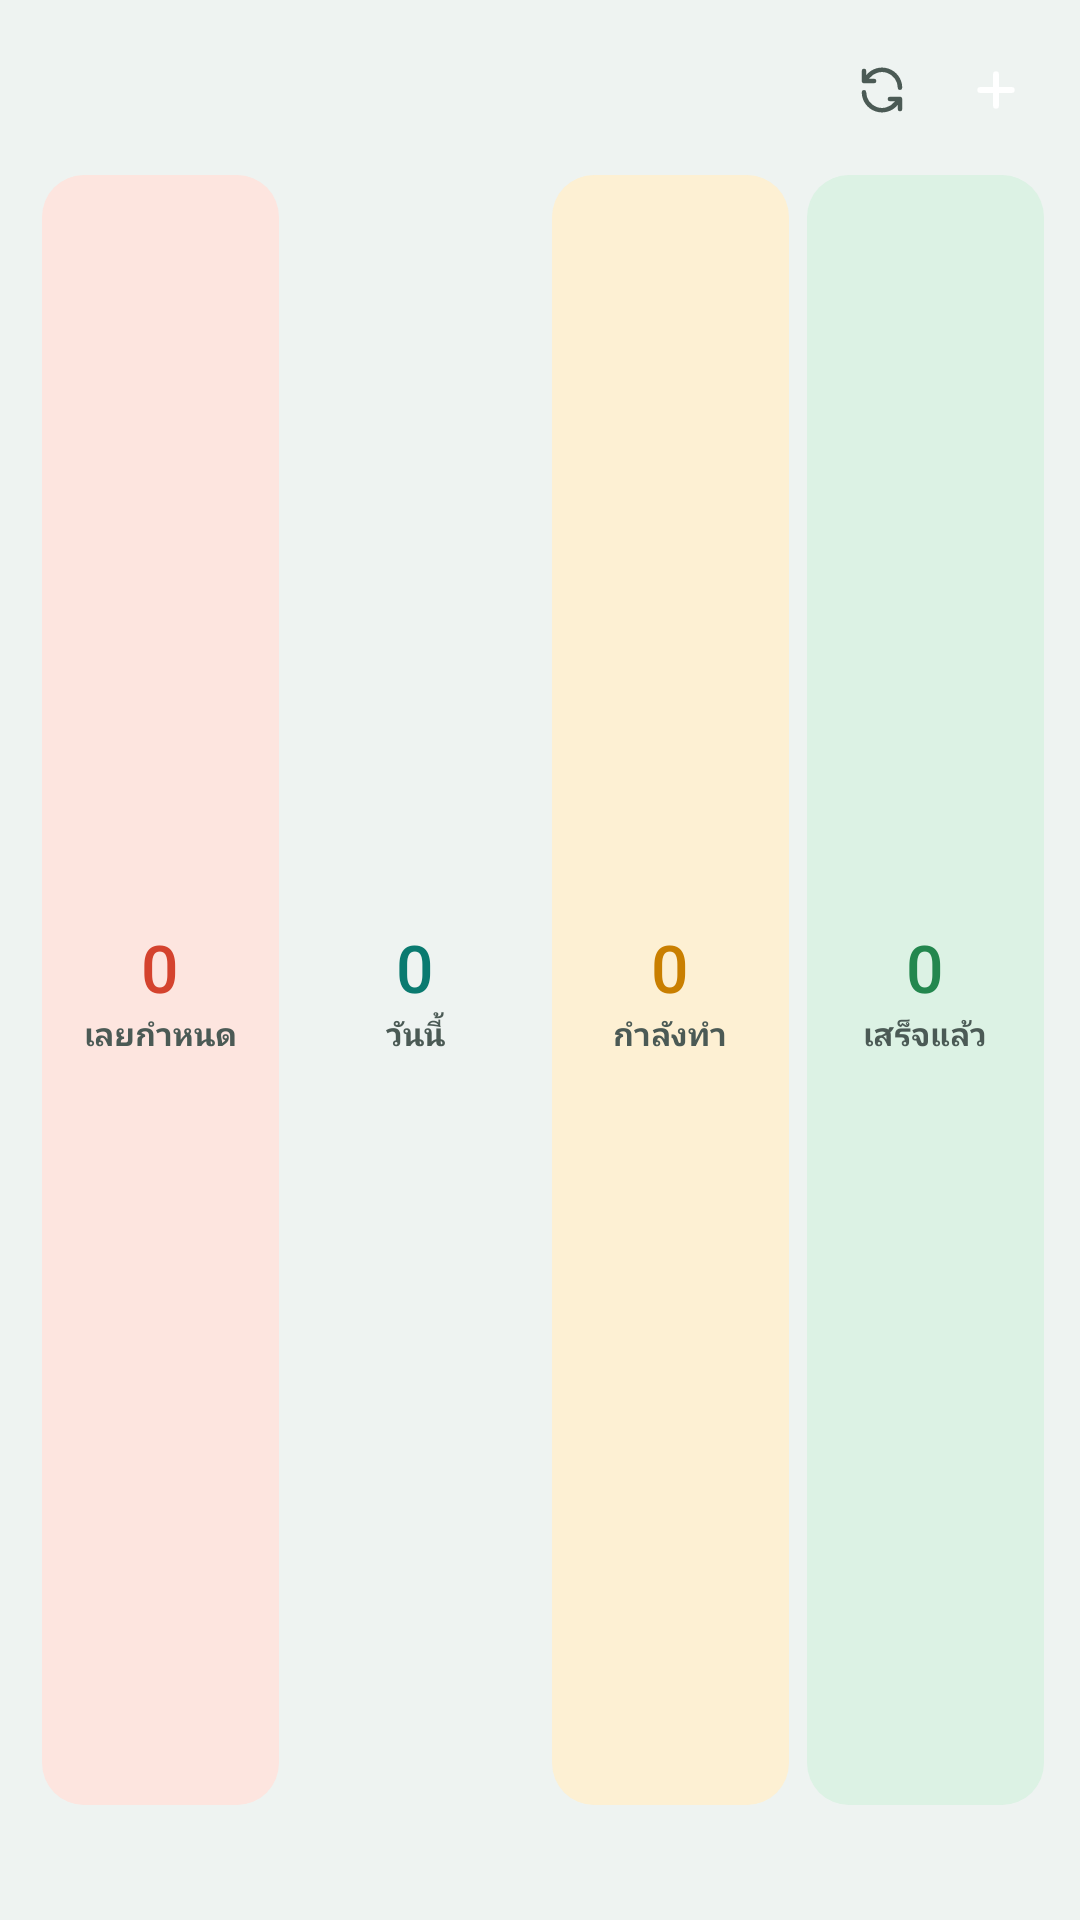

Layout XML and referenced resources for this Android screen:
<!-- AndroidManifest.xml: application theme AppTheme -->
<!-- res/layout/widget_summary.xml -->
<?xml version="1.0" encoding="utf-8"?>
<LinearLayout xmlns:android="http://schemas.android.com/apk/res/android"
    android:id="@+id/root"
    android:layout_width="match_parent"
    android:layout_height="match_parent"
    android:orientation="vertical"
    android:background="@drawable/widget_bg"
    android:paddingLeft="14dp"
    android:paddingTop="12dp"
    android:paddingRight="12dp"
    android:paddingBottom="12dp">

    <LinearLayout
        android:layout_width="match_parent"
        android:layout_height="wrap_content"
        android:orientation="horizontal"
        android:gravity="center_vertical">

        <LinearLayout
            android:layout_width="0dp"
            android:layout_height="wrap_content"
            android:layout_weight="1"
            android:orientation="vertical">

            <TextView
                android:id="@+id/date"
                android:layout_width="wrap_content"
                android:layout_height="wrap_content"
                android:singleLine="true"
                android:textColor="@color/ink"
                android:textSize="16sp"
                android:fontFamily="sans-serif-medium" />

            <TextView
                android:id="@+id/brand"
                android:layout_width="wrap_content"
                android:layout_height="wrap_content"
                android:singleLine="true"
                android:ellipsize="end"
                android:textColor="@color/accent"
                android:textSize="11sp"
                android:textStyle="bold" />
        </LinearLayout>

        <ImageView
            android:id="@+id/btn_refresh"
            android:layout_width="32dp"
            android:layout_height="32dp"
            android:background="@drawable/btn_circle"
            android:padding="7dp"
            android:src="@drawable/ic_refresh"
            android:tint="@color/ink2"
            android:contentDescription="@string/cd_refresh" />

        <ImageView
            android:id="@+id/btn_add"
            android:layout_width="32dp"
            android:layout_height="32dp"
            android:layout_marginLeft="6dp"
            android:background="@drawable/btn_add"
            android:padding="7dp"
            android:src="@drawable/ic_add"
            android:tint="@color/accent_ink"
            android:contentDescription="@string/cd_add" />
    </LinearLayout>

    <LinearLayout
        android:layout_width="match_parent"
        android:layout_height="0dp"
        android:layout_weight="1"
        android:layout_marginTop="10dp"
        android:orientation="horizontal">

        <LinearLayout
            android:id="@+id/tile_overdue"
            android:layout_width="0dp"
            android:layout_height="match_parent"
            android:layout_weight="1"
            android:orientation="vertical"
            android:gravity="center"
            android:background="@drawable/tile_overdue"
            android:paddingTop="4dp"
            android:paddingBottom="4dp">
            <TextView android:id="@+id/num_overdue" android:layout_width="wrap_content" android:layout_height="wrap_content"
                android:textColor="@color/overdue" android:textSize="22sp" android:fontFamily="sans-serif-medium" android:text="0" />
            <TextView android:id="@+id/label_overdue" android:layout_width="wrap_content" android:layout_height="wrap_content"
                android:singleLine="true" android:ellipsize="end" android:textColor="@color/ink2" android:textSize="10.5sp"
                android:textStyle="bold" android:text="@string/tile_overdue" />
        </LinearLayout>

        <LinearLayout
            android:id="@+id/tile_today"
            android:layout_width="0dp"
            android:layout_height="match_parent"
            android:layout_weight="1"
            android:layout_marginLeft="6dp"
            android:orientation="vertical"
            android:gravity="center"
            android:background="@drawable/tile_today"
            android:paddingTop="4dp"
            android:paddingBottom="4dp">
            <TextView android:id="@+id/num_today" android:layout_width="wrap_content" android:layout_height="wrap_content"
                android:textColor="@color/accent" android:textSize="22sp" android:fontFamily="sans-serif-medium" android:text="0" />
            <TextView android:id="@+id/label_today" android:layout_width="wrap_content" android:layout_height="wrap_content"
                android:singleLine="true" android:ellipsize="end" android:textColor="@color/ink2" android:textSize="10.5sp"
                android:textStyle="bold" android:text="@string/tile_today" />
        </LinearLayout>

        <LinearLayout
            android:id="@+id/tile_doing"
            android:layout_width="0dp"
            android:layout_height="match_parent"
            android:layout_weight="1"
            android:layout_marginLeft="6dp"
            android:orientation="vertical"
            android:gravity="center"
            android:background="@drawable/tile_doing"
            android:paddingTop="4dp"
            android:paddingBottom="4dp">
            <TextView android:id="@+id/num_doing" android:layout_width="wrap_content" android:layout_height="wrap_content"
                android:textColor="@color/doing" android:textSize="22sp" android:fontFamily="sans-serif-medium" android:text="0" />
            <TextView android:id="@+id/label_doing" android:layout_width="wrap_content" android:layout_height="wrap_content"
                android:singleLine="true" android:ellipsize="end" android:textColor="@color/ink2" android:textSize="10.5sp"
                android:textStyle="bold" android:text="@string/tile_doing" />
        </LinearLayout>

        <LinearLayout
            android:id="@+id/tile_done"
            android:layout_width="0dp"
            android:layout_height="match_parent"
            android:layout_weight="1"
            android:layout_marginLeft="6dp"
            android:orientation="vertical"
            android:gravity="center"
            android:background="@drawable/tile_done"
            android:paddingTop="4dp"
            android:paddingBottom="4dp">
            <TextView android:id="@+id/num_done" android:layout_width="wrap_content" android:layout_height="wrap_content"
                android:textColor="@color/done" android:textSize="22sp" android:fontFamily="sans-serif-medium" android:text="0" />
            <TextView android:id="@+id/label_done" android:layout_width="wrap_content" android:layout_height="wrap_content"
                android:singleLine="true" android:ellipsize="end" android:textColor="@color/ink2" android:textSize="10.5sp"
                android:textStyle="bold" android:text="@string/tile_done" />
        </LinearLayout>
    </LinearLayout>

    <LinearLayout
        android:id="@+id/next_row"
        android:layout_width="match_parent"
        android:layout_height="wrap_content"
        android:layout_marginTop="9dp"
        android:orientation="horizontal"
        android:gravity="center_vertical">

        <TextView
            android:id="@+id/next_label"
            android:layout_width="wrap_content"
            android:layout_height="wrap_content"
            android:singleLine="true"
            android:textColor="@color/accent"
            android:textSize="12sp"
            android:textStyle="bold" />

        <TextView
            android:id="@+id/next_title"
            android:layout_width="0dp"
            android:layout_height="wrap_content"
            android:layout_weight="1"
            android:layout_marginLeft="8dp"
            android:singleLine="true"
            android:ellipsize="end"
            android:textColor="@color/ink"
            android:textSize="12.5sp" />
    </LinearLayout>

    <LinearLayout
        android:id="@+id/step_row"
        android:layout_width="match_parent"
        android:layout_height="wrap_content"
        android:layout_marginTop="3dp"
        android:orientation="horizontal"
        android:gravity="center_vertical"
        android:visibility="gone">

        <TextView
            android:id="@+id/next_step"
            android:layout_width="0dp"
            android:layout_height="wrap_content"
            android:layout_weight="7"
            android:singleLine="true"
            android:ellipsize="end"
            android:textColor="@color/ink2"
            android:textSize="11.5sp"
            android:textStyle="bold" />

        <ProgressBar
            android:id="@+id/next_progress"
            style="@android:style/Widget.ProgressBar.Horizontal"
            android:layout_width="0dp"
            android:layout_height="4dp"
            android:layout_weight="3"
            android:layout_marginLeft="10dp"
            android:minHeight="4dp"
            android:maxHeight="4dp"
            android:indeterminate="false"
            android:max="100"
            android:progress="0"
            android:progressDrawable="@drawable/step_progress" />
    </LinearLayout>
</LinearLayout>
<!-- resources referenced by this layout -->
<resources>
  <color name="accent">#FF0A7A70</color>
  <color name="accent_ink">#FFFFFFFF</color>
  <color name="doing">#FFC97F00</color>
  <color name="done">#FF23874E</color>
  <color name="ink">#FF13201C</color>
  <color name="ink2">#FF4B5A55</color>
  <color name="overdue">#FFD4432E</color>
  <!-- drawable ic_add (drawable) -->
  <?xml version="1.0" encoding="utf-8"?>
  <vector xmlns:android="http://schemas.android.com/apk/res/android"
      android:width="24dp" android:height="24dp" android:viewportWidth="24" android:viewportHeight="24">
      <path android:fillColor="#00000000" android:strokeColor="#FFFFFFFF" android:strokeLineCap="round" android:strokeLineJoin="round" android:strokeWidth="2.6" android:pathData="M12,5V19M5,12H19" />
  </vector>
  <!-- drawable ic_refresh (drawable) -->
  <?xml version="1.0" encoding="utf-8"?>
  <vector xmlns:android="http://schemas.android.com/apk/res/android"
      android:width="24dp" android:height="24dp" android:viewportWidth="24" android:viewportHeight="24">
      <path android:fillColor="#00000000" android:strokeColor="#FFFFFFFF" android:strokeLineCap="round" android:strokeLineJoin="round" android:strokeWidth="2" android:pathData="M20,11A8,8 0,0 0,5.7 6.1L4,8M4,3.5V8H8.5M4,13A8,8 0,0 0,18.3 17.9L20,16M20,20.5V16H15.5" />
  </vector>
  <!-- drawable step_progress (drawable) -->
  <?xml version="1.0" encoding="utf-8"?>
  <layer-list xmlns:android="http://schemas.android.com/apk/res/android">
      <item android:id="@android:id/background">
          <shape android:shape="rectangle">
              <corners android:radius="3dp" />
              <solid android:color="@color/surface2" />
          </shape>
      </item>
      <item android:id="@android:id/progress">
          <clip>
              <shape android:shape="rectangle">
                  <corners android:radius="3dp" />
                  <solid android:color="@color/done" />
              </shape>
          </clip>
      </item>
  </layer-list>
  <!-- drawable tile_doing (drawable) -->
  <?xml version="1.0" encoding="utf-8"?>
  <shape xmlns:android="http://schemas.android.com/apk/res/android" android:shape="rectangle">
      <solid android:color="@color/doing_soft" />
      <corners android:radius="14dp" />
  </shape>
  <!-- drawable tile_done (drawable) -->
  <?xml version="1.0" encoding="utf-8"?>
  <shape xmlns:android="http://schemas.android.com/apk/res/android" android:shape="rectangle">
      <solid android:color="@color/done_soft" />
      <corners android:radius="14dp" />
  </shape>
  <!-- drawable tile_overdue (drawable) -->
  <?xml version="1.0" encoding="utf-8"?>
  <shape xmlns:android="http://schemas.android.com/apk/res/android" android:shape="rectangle">
      <solid android:color="@color/overdue_soft" />
      <corners android:radius="14dp" />
  </shape>
  <string name="cd_add">เพิ่มงาน</string>
  <string name="cd_refresh">รีเฟรช</string>
  <string name="tile_doing">กำลังทำ</string>
  <string name="tile_done">เสร็จแล้ว</string>
  <string name="tile_overdue">เลยกำหนด</string>
  <string name="tile_today">วันนี้</string>
  <style name="AppTheme" parent="android:Theme.Material.Light.NoActionBar">
          <item name="android:windowBackground">@color/paper</item>
          <item name="android:statusBarColor">@color/paper</item>
          <item name="android:navigationBarColor">@color/paper</item>
          <item name="android:windowLightStatusBar">true</item>
          <item name="android:colorAccent">@color/accent</item>
      </style>
  <color name="surface2">#FFEDF2EF</color>
  <color name="doing_soft">#FFFDF0D3</color>
  <color name="done_soft">#FFDCF2E4</color>
  <color name="overdue_soft">#FFFDE5DF</color>
  <color name="paper">#FFEEF3F1</color>
</resources>
